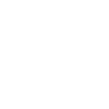
t = 0.00 s
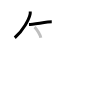
t = 2.25 s
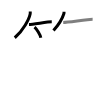
t = 4.50 s
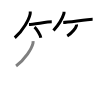
t = 6.50 s
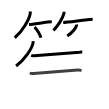
t = 8.75 s
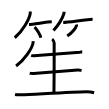
t = 11.00 s

The animated SVG that drew these frames (rendered in a browser with its animation timeline set to each time). Animation: 11 SMIL elements (animate=11); one cycle of 11.00 s.

<svg width="109px" height="109px" viewBox="0 0 px 109px" xmlns="http://www.w3.org/2000/svg" xmlns:xlink="http://www.w3.org/1999/xlink" xml:space="preserve" version="1.1"  baseProfile="full">
<path d="M30.24,11.5c0.04,0.62,0.09,1.6-0.09,2.48c-1.06,5.23-7.11,16.73-15.41,23.77" style="fill:none;stroke:black;stroke-width:3;opacity:0">
  <animate attributeType="CSS" attributeName="opacity" from="0" to="1" begin="0s" dur="1s" repeatCount="Indefinite" fill="freeze" />
</path>
<path d="M28.98,24.54c3.71,0,18.61-2.79,22.77-2.79" style="fill:none;stroke:black;stroke-width:3;opacity:0">
  <animate attributeType="CSS" attributeName="opacity" from="0" to="1" begin="1s" dur="1s" repeatCount="Indefinite" fill="freeze" />
</path>
<path d="M34.52,27.08c2.22,1.88,5.74,7.72,6.29,10.63" style="fill:none;stroke:black;stroke-width:3;opacity:0">
  <animate attributeType="CSS" attributeName="opacity" from="0" to="1" begin="2s" dur="1s" repeatCount="Indefinite" fill="freeze" />
</path>
<path d="M63.99,11.75c0.03,0.44,0.13,1.15-0.06,1.77c-1.4,4.64-5.29,11.27-10.43,16.98" style="fill:none;stroke:black;stroke-width:3;opacity:0">
  <animate attributeType="CSS" attributeName="opacity" from="0" to="1" begin="3s" dur="1s" repeatCount="Indefinite" fill="freeze" />
</path>
<path d="M63.23,22.41c4.73,0,24.08-3.07,29.4-3.07" style="fill:none;stroke:black;stroke-width:3;opacity:0">
  <animate attributeType="CSS" attributeName="opacity" from="0" to="1" begin="4s" dur="1s" repeatCount="Indefinite" fill="freeze" />
</path>
<path d="M76.52,24.5c0.03,0.27,0.05,0.7-0.05,1.09c-0.63,2.29-4.25,7.33-9.21,10.41" style="fill:none;stroke:black;stroke-width:3;opacity:0">
  <animate attributeType="CSS" attributeName="opacity" from="0" to="1" begin="5s" dur="1s" repeatCount="Indefinite" fill="freeze" />
</path>
<path d="M33.04,41.18c0.05,0.58,0.1,1.51-0.1,2.34c-1.15,4.94-7.79,15.78-16.86,22.42" style="fill:none;stroke:black;stroke-width:3;opacity:0">
  <animate attributeType="CSS" attributeName="opacity" from="0" to="1" begin="6s" dur="1s" repeatCount="Indefinite" fill="freeze" />
</path>
<path d="M31.19,55.32c0.76,0.31,2.15,0.37,2.91,0.31c5.48-0.44,40.94-3,45.67-3.48c1.26-0.13,1.79-0.07,2.46-0.02" style="fill:none;stroke:black;stroke-width:3;opacity:0">
  <animate attributeType="CSS" attributeName="opacity" from="0" to="1" begin="7s" dur="1s" repeatCount="Indefinite" fill="freeze" />
</path>
<path d="M29.69,73.1c1.01,0.3,2.87,0.36,3.89,0.3c7.31-0.43,37.87-2.89,44.18-3.35c1.68-0.12,2.49,0.2,3.78,0.48" style="fill:none;stroke:black;stroke-width:3;opacity:0">
  <animate attributeType="CSS" attributeName="opacity" from="0" to="1" begin="8s" dur="1s" repeatCount="Indefinite" fill="freeze" />
</path>
<path d="M15.03,94.46c1.69,0.35,4.78,0.41,6.47,0.35c12.16-0.5,52.75-3.05,64.85-3.18c2.8-0.03,5.16,0.29,7.75,1.13" style="fill:none;stroke:black;stroke-width:3;opacity:0">
  <animate attributeType="CSS" attributeName="opacity" from="0" to="1" begin="9s" dur="1s" repeatCount="Indefinite" fill="freeze" />
</path>
<path d="M52.13,39.13c0.61,0.42,1.91,3.18,2.03,4.03c0.12,0.85-0.08,43.86-0.2,49.17" style="fill:none;stroke:black;stroke-width:3;opacity:0">
  <animate attributeType="CSS" attributeName="opacity" from="0" to="1" begin="10s" dur="1s" repeatCount="Indefinite" fill="freeze" />
</path>
</svg>
